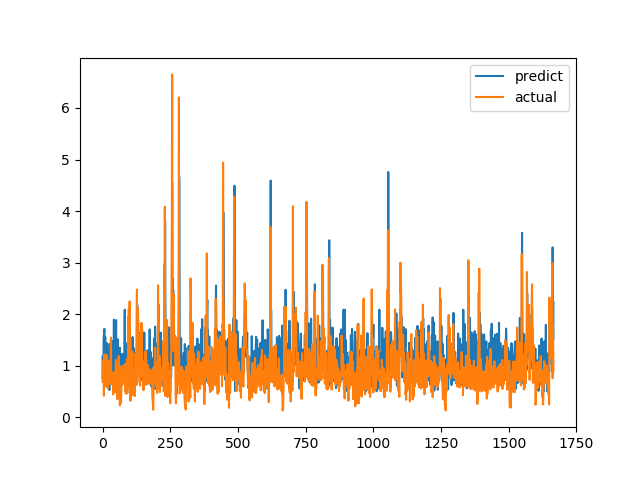

Values plotted in this chart, from the file beside it:
predict, actual
0.7667, 0.6915
1.189, 0.8558
0.6998, 0.7094
0.8017, 1.015
1.544, 1.116
1.576, 0.4183
1.699, 1.002
1.716, 1.219
1.388, 1.143
1.468, 0.6528
1.554, 0.6747
0.7923, 0.601
0.8266, 0.6695
0.8356, 0.6538
1.091, 0.7814
0.9909, 1.206
1.439, 0.8469
1.09, 0.8286
1.312, 0.6482
0.9529, 0.5624
0.7201, 0.7183
0.6719, 1.1
0.9971, 0.9542
0.9303, 0.729
1.187, 0.6694
0.5284, 0.8631
1.427, 0.6465
1.056, 0.8223
0.9603, 0.9236
0.6635, 0.8301
0.9913, 1.067
1.131, 1.546
1.277, 0.6827
1.459, 0.6386
1.133, 0.6464
1.305, 0.6881
0.8809, 0.7274
1.478, 0.65
1.196, 0.8694
0.7488, 0.4409
0.6385, 0.4519
1.125, 0.7575
1.891, 0.4952
0.8719, 0.6851
0.9052, 0.7244
0.8328, 0.8654
1.251, 0.74
1.25, 0.8071
1.005, 0.8204
1.356, 1.114
1.884, 1.109
1.017, 0.4751
1.001, 1.039
1.116, 0.9458
0.7272, 0.7878
0.8564, 0.3505
1.511, 0.9368
0.4976, 0.9868
0.9354, 0.647
1.159, 1.03
... 1,606 more rows
